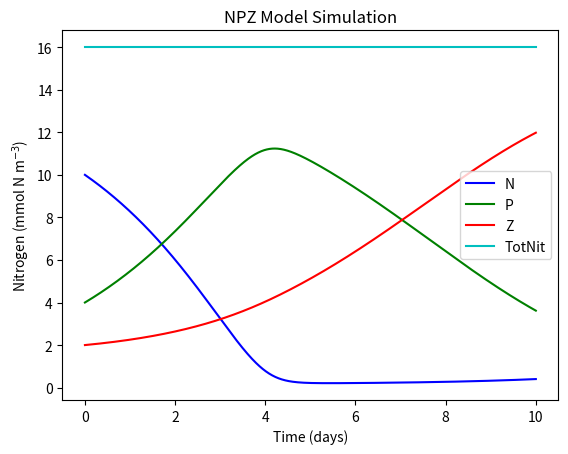
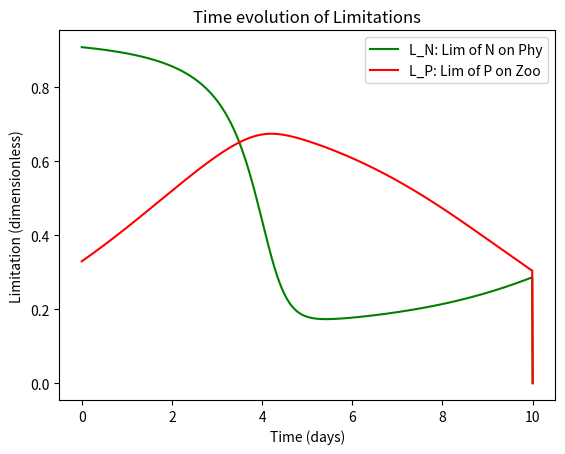

The script that saved these images, in order:
# Import libraries
import numpy as np
import matplotlib.pyplot as plt

#%% Framework
days = 10
dt   = 0.01 # units: days

# Parameters
mu     = 0.5  # growth rate of pythoplankton (units: d^-1)
K      = 1    # half-saturation for nutrient absoption by pythoplankton (units: mmolN m^-3)
gamma  = 0.4  # growth rate of zooplankton (units: d^-1)
Lambda = 0.1  # initial slope of ingestion saturation of zooplankton (units: mmol N^-1 m^3)
mP     = 0.07 # mortality rate of pythoplankton (units: d^-1)
mZ     = 0.03 # mortality rate of zooplankton (units: d^-1)

# Initial conditions
Pinitial = 4  # initial pythoplankton concentration (units: mmolN m^-3)
Ninitial = 10 # initial nutrients concentration (units: mmolN m^-3)
Zinitial = 2  # initial zooplankton concentration (units: mmolN m^-3)

#%% Chores (calculate timestemps, create zero vectors, create time vector)
NoSTEPS = int(days / dt) # Calculates the number of steps by dividing days by dt and rounding down
time = np.linspace(0,days,NoSTEPS) # Makes and vector array of equally spaced numbers from zero to "days"
N = np.zeros((NoSTEPS,),float) # makes a vector array of zeros (size: NoSTEPS rows by ONE column)
P = np.zeros((NoSTEPS,),float) # same as above
Z = np.zeros((NoSTEPS,),float) # same as above
TotNit = np.zeros((NoSTEPS,),float) # same as above
L_N = np.zeros((NoSTEPS,),float) # same as above
L_P = np.zeros((NoSTEPS,),float) # same as above

#%% Initializing with initial conditions
P[0] = Pinitial
N[0] = Ninitial
Z[0] = Zinitial
TotNit[0] = P[0] + N[0] + Z[0]

#%% MAIN MODEL LOOP *************************************************************
for t in range(0,NoSTEPS-1):
    L_N[t] = N[t]/(K+N[t]) # Calculate Limitation due to (low) nutrients on pythoplankton
    L_P[t] = 1-np.exp(-Lambda*P[t]) # Calculate Limitation due to (low) pythoplankton on zooplankton
    
    # Estimate model state at time t+1 
    P[t+1] = P[t] + (((mu*L_N[t]*P[t]) - (gamma*L_P[t]*Z[t])- (mP*P[t])) * dt)
    N[t+1] = N[t] + (((mP*P[t]) + (mZ*Z[t]) - (mu*L_N[t]*P[t])) * dt)
    Z[t+1] = Z[t] + (((gamma*L_P[t]*Z[t]) - (mZ*Z[t])) * dt)
    TotNit[t+1] = P[t+1] + N[t+1] + Z[t+1]
# end of main model LOOP*******************************************************
# *****************************************************************************
    
#%% Plotting
fig, (ax) = plt.subplots(1,1)
ax.plot(time,N,'b-')
ax.plot(time,P,'g-')
ax.plot(time,Z,'r-')
ax.plot(time,TotNit,'c-')
ax.set_xlabel('Time (days)')
ax.set_ylabel('Nitrogen (mmol N m$^{-3}$)')
ax.set_title('NPZ Model Simulation')
plt.legend(['N','P','Z','TotNit'])
plt.show()

fig2, (ax) = plt.subplots(1,1)
ax.plot(time,L_N,'g-')
ax.plot(time,L_P,'r-')
ax.set_xlabel('Time (days)')
ax.set_ylabel('Limitation (dimensionless)')
ax.set_title('Time evolution of Limitations')
plt.legend(['L_N: Lim of N on Phy','L_P: Lim of P on Zoo','TotNit'])
plt.show()